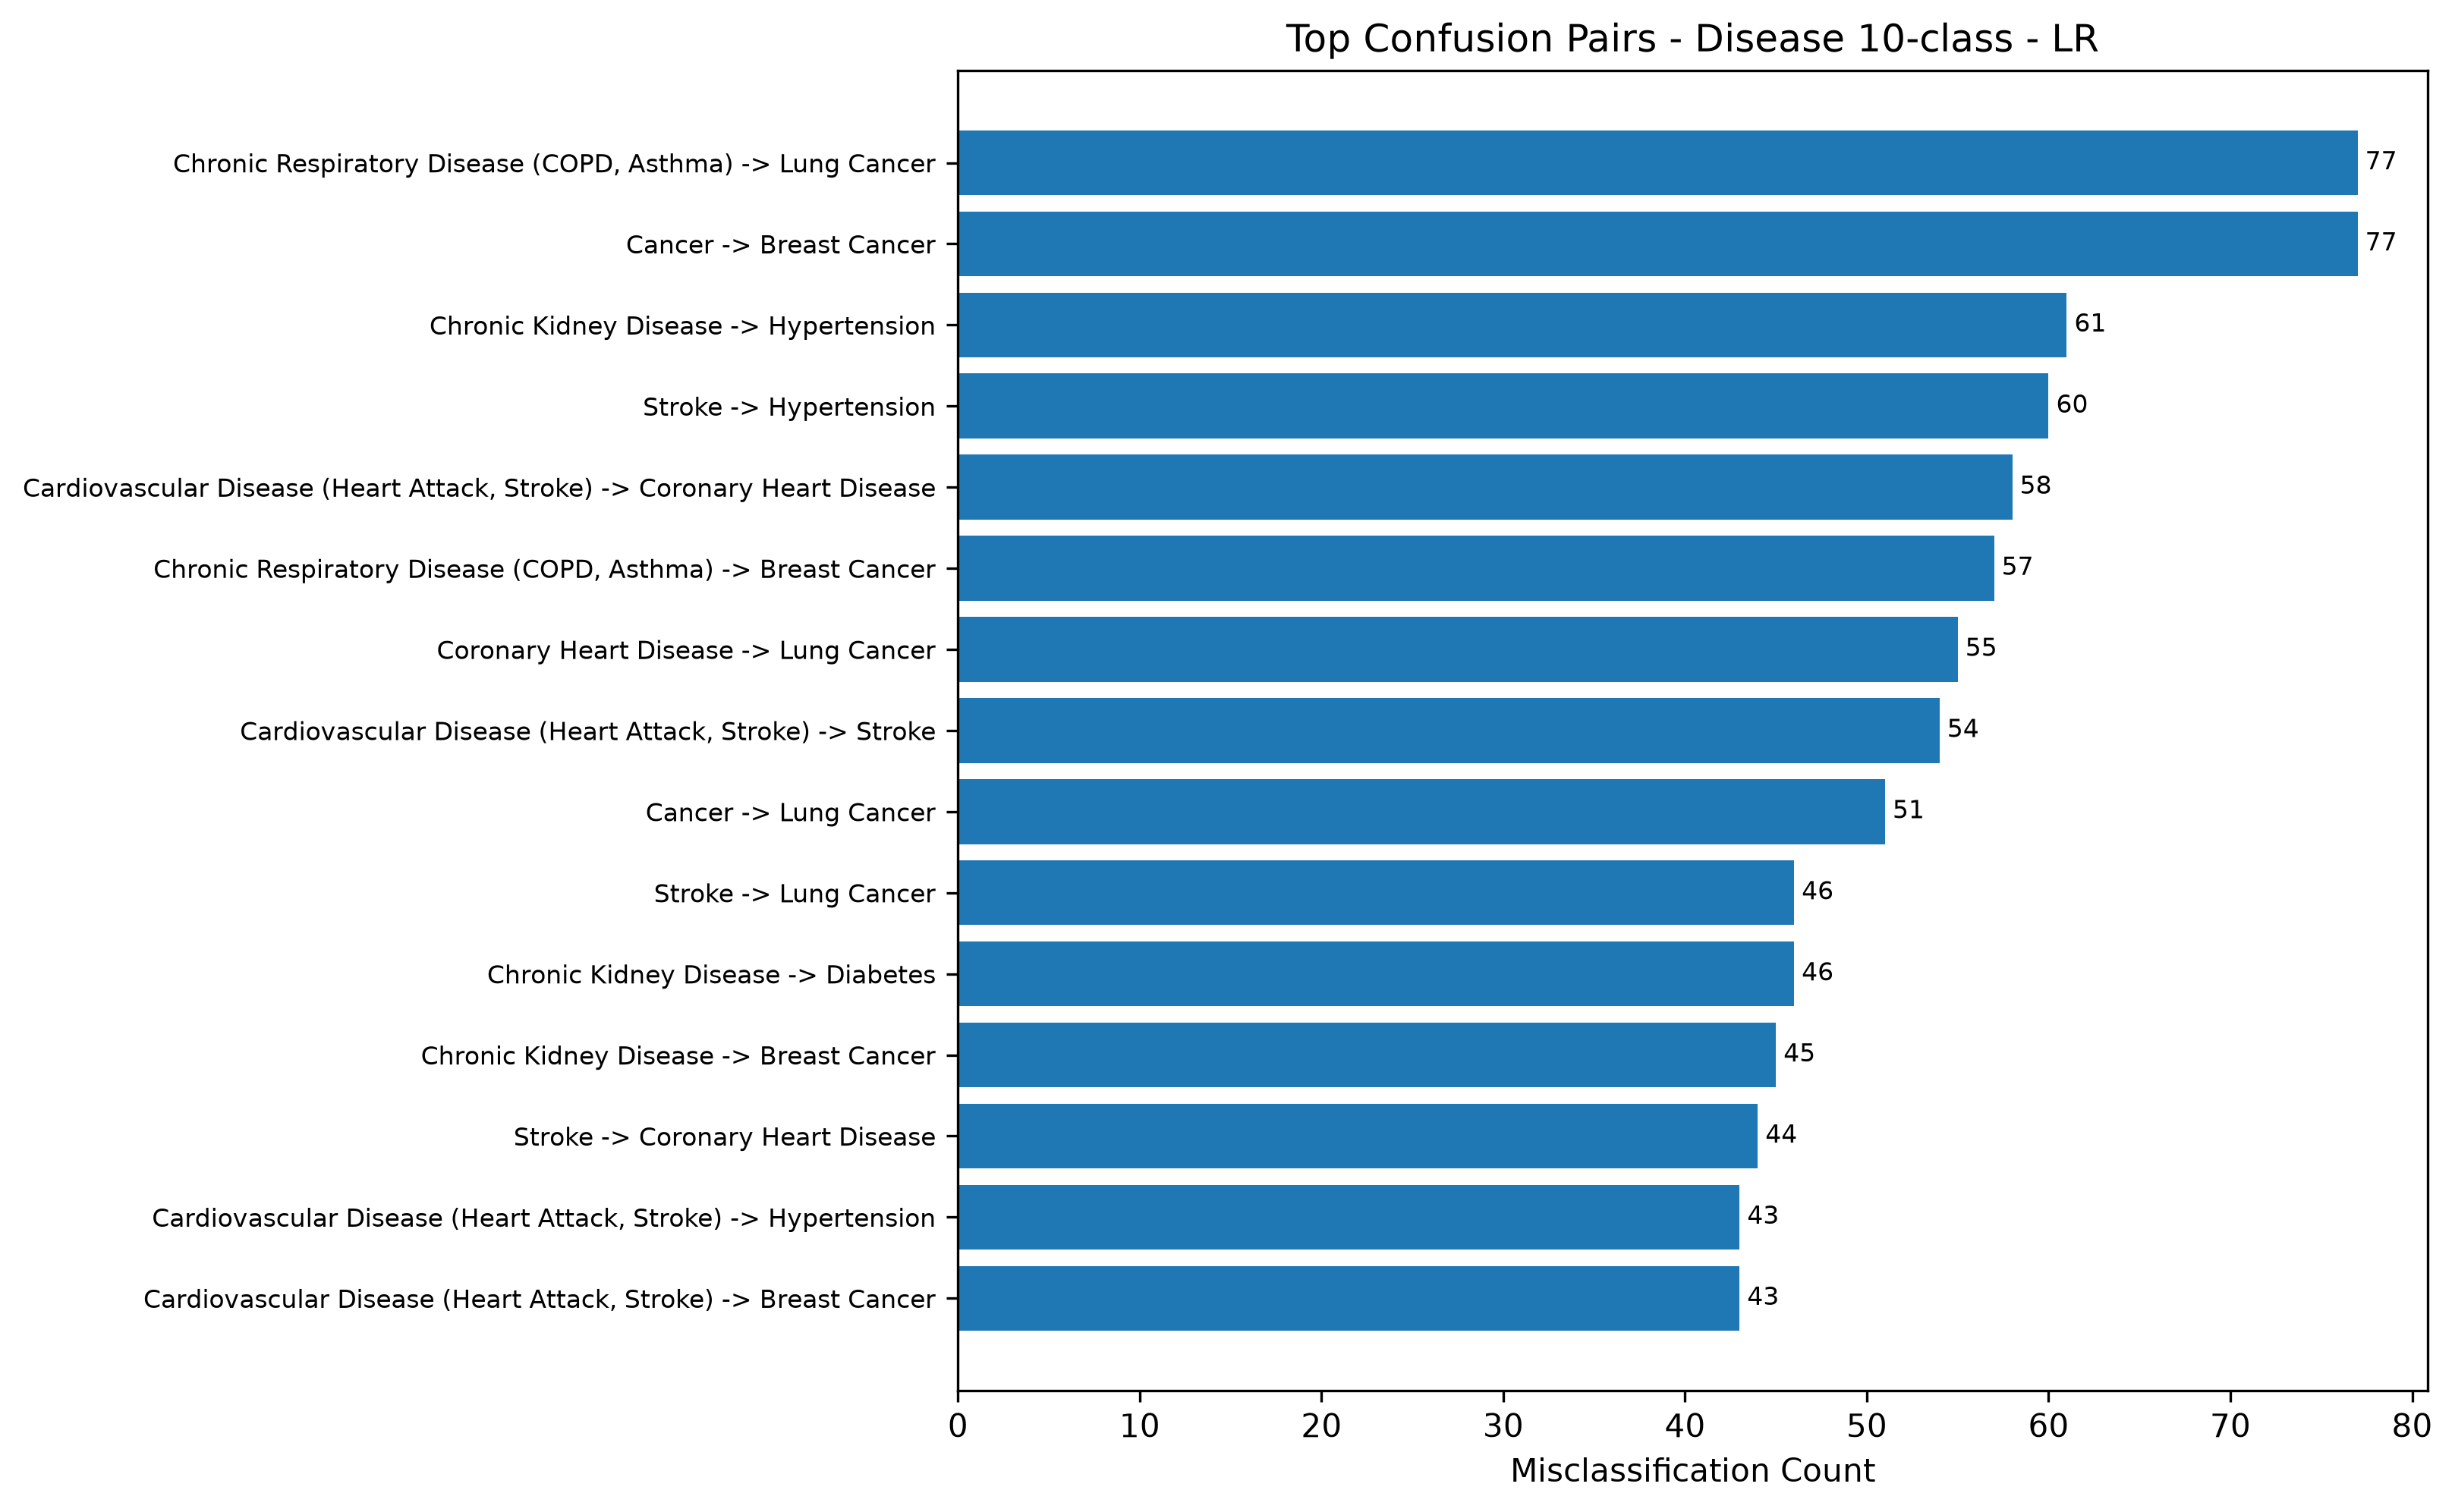

Values plotted in this chart, from the file beside it:
model_key, true_class, predicted_class, count, pair
LR, Cancer, Breast Cancer, 77, Cancer -> Breast Cancer
LR, Chronic Respiratory Disease (COPD, Asthm…, Lung Cancer, 77, Chronic Respiratory Disease (COPD, Asthm…
LR, Chronic Kidney Disease, Hypertension, 61, Chronic Kidney Disease -> Hypertension
LR, Stroke, Hypertension, 60, Stroke -> Hypertension
LR, Cardiovascular Disease (Heart Attack, St…, Coronary Heart Disease, 58, Cardiovascular Disease (Heart Attack, St…
LR, Chronic Respiratory Disease (COPD, Asthm…, Breast Cancer, 57, Chronic Respiratory Disease (COPD, Asthm…
LR, Coronary Heart Disease, Lung Cancer, 55, Coronary Heart Disease -> Lung Cancer
LR, Cardiovascular Disease (Heart Attack, St…, Stroke, 54, Cardiovascular Disease (Heart Attack, St…
LR, Cancer, Lung Cancer, 51, Cancer -> Lung Cancer
LR, Stroke, Lung Cancer, 46, Stroke -> Lung Cancer
LR, Chronic Kidney Disease, Diabetes, 46, Chronic Kidney Disease -> Diabetes
LR, Chronic Kidney Disease, Breast Cancer, 45, Chronic Kidney Disease -> Breast Cancer
LR, Stroke, Coronary Heart Disease, 44, Stroke -> Coronary Heart Disease
LR, Cardiovascular Disease (Heart Attack, St…, Breast Cancer, 43, Cardiovascular Disease (Heart Attack, St…
LR, Cardiovascular Disease (Heart Attack, St…, Hypertension, 43, Cardiovascular Disease (Heart Attack, St…
